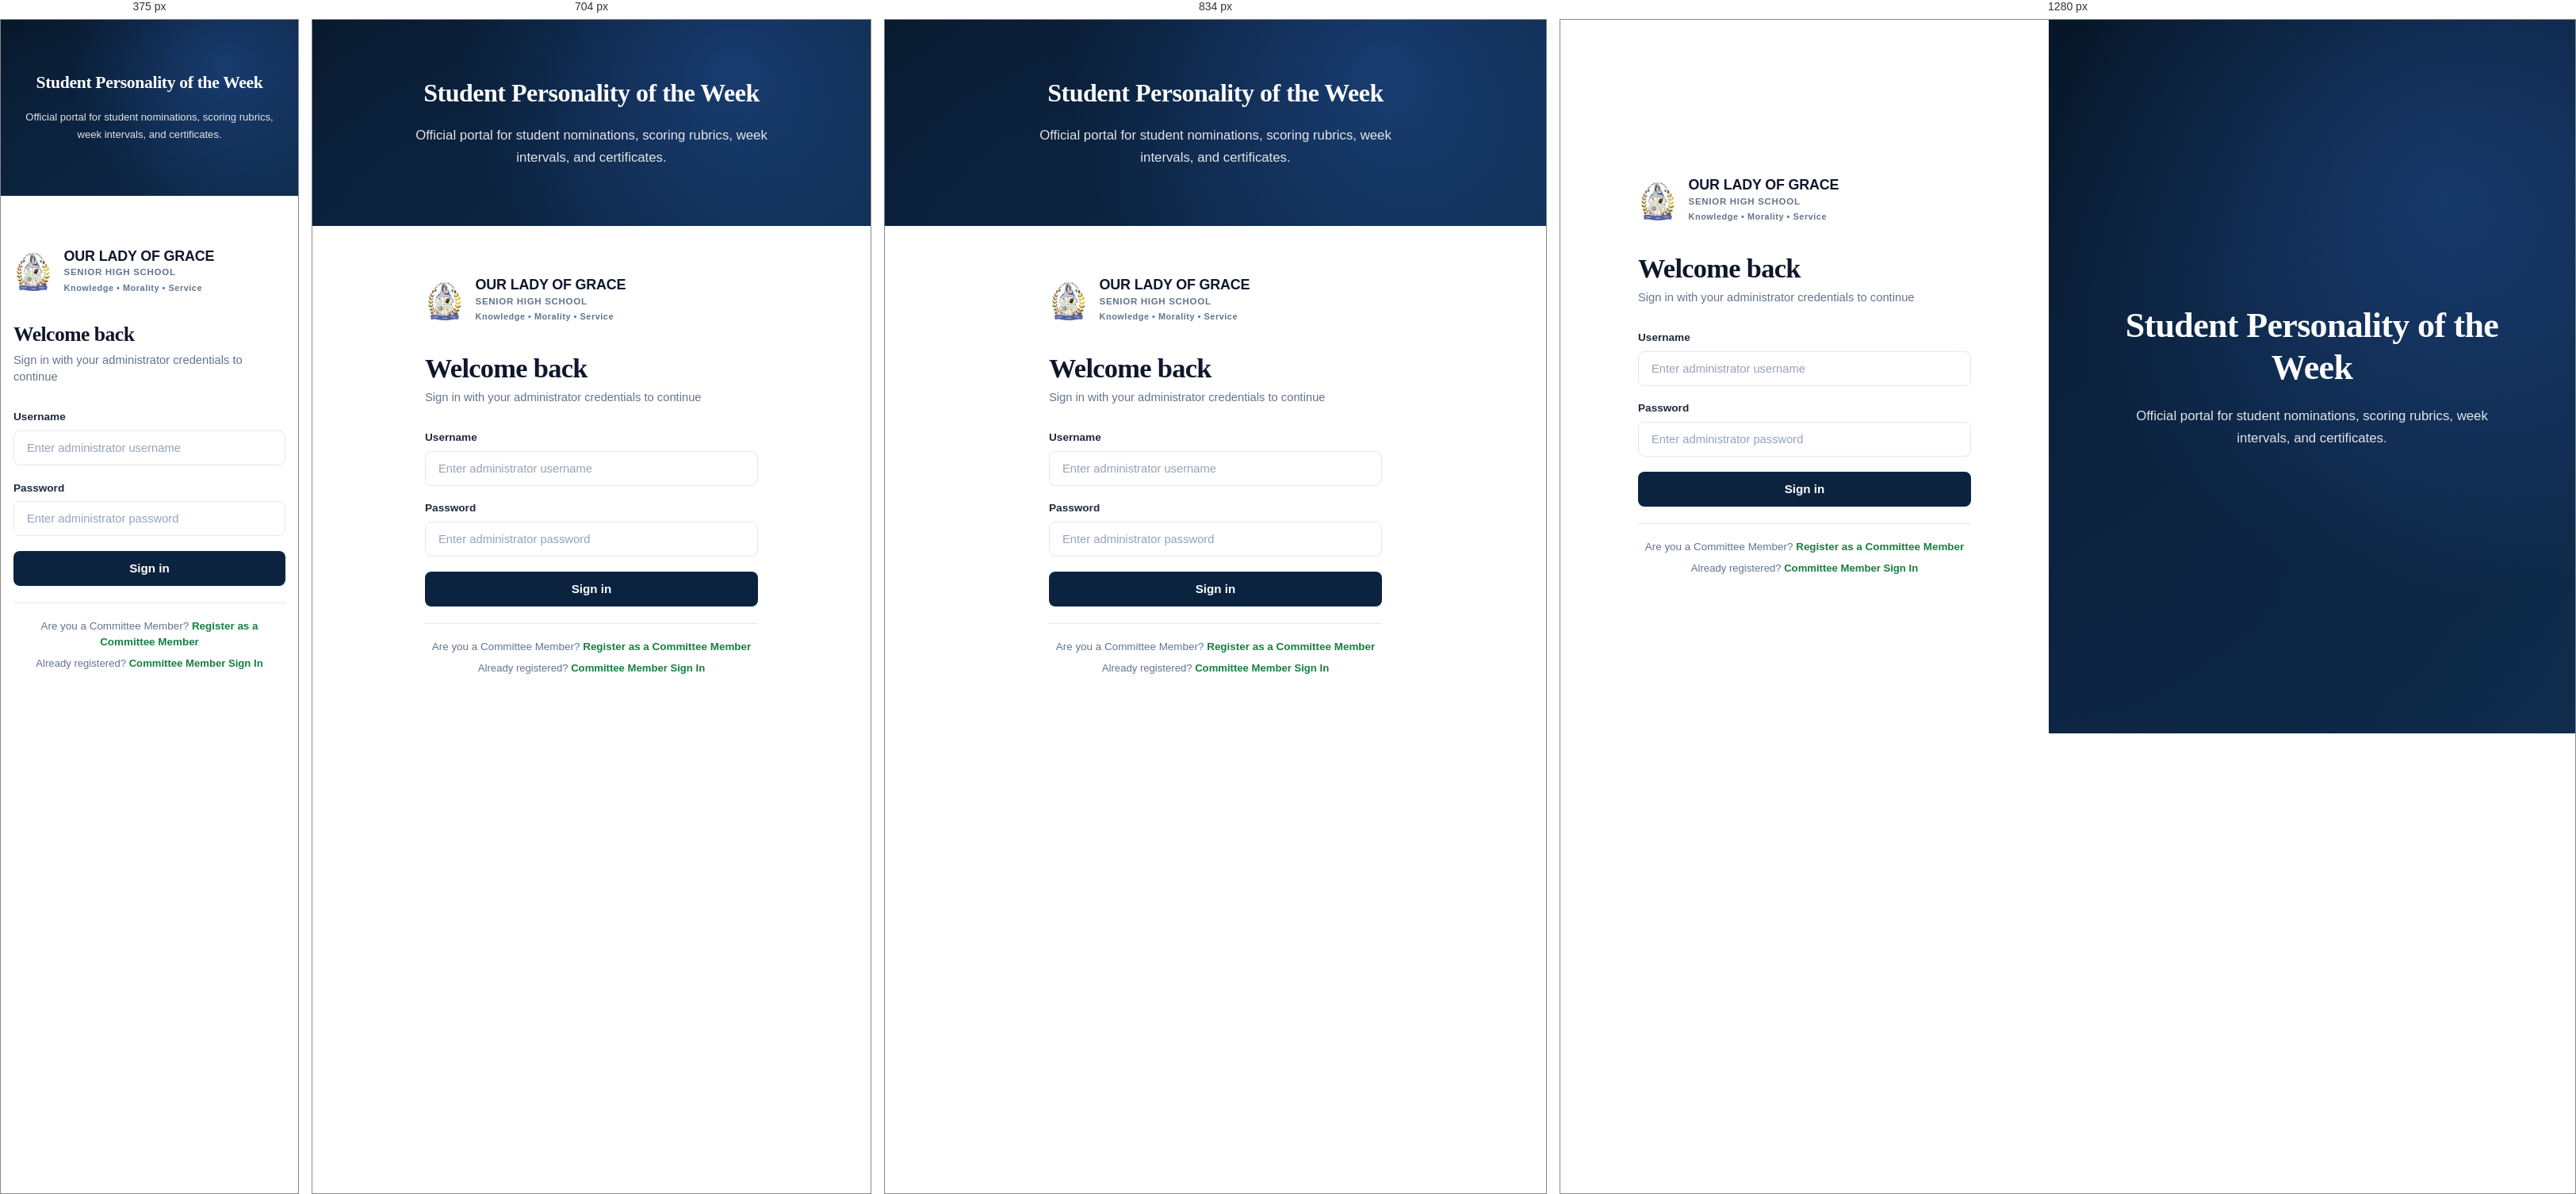
Rendered at 375 px, 704 px, 834 px and 1280 px, left to right.

<!-- file: admin-login.html -->
<!DOCTYPE html>
<html lang="en">
<head>
  <meta charset="UTF-8">
  <meta name="viewport" content="width=device-width, initial-scale=1.0, viewport-fit=cover">
  <title>OUR LADY OF GRACE SENIOR HIGH SCHOOL — Student Personality of the Week (Administrator Portal)</title>
  <meta name="description" content="Official Student Personality of the Week Administrator Login Portal for Our Lady of Grace Senior High School (OLAG SHS).">
  
  <!-- Modern Google Fonts: Plus Jakarta Sans & Playfair Display for exact Serif Match -->
  <link rel="preconnect" href="https://fonts.googleapis.com">
  <link rel="preconnect" href="https://fonts.gstatic.com" crossorigin>
  <link href="https://fonts.googleapis.com/css2?family=Playfair+Display:ital,wght@0,600;0,700;0,800;1,600&family=Plus+Jakarta+Sans:wght@400;500;600;700;800&display=swap" rel="stylesheet">
  
  <!-- Official School Favicon -->
  <link rel="icon" type="image/png" href="olag_logo.png">

  <!-- Application Stylesheet -->
  <link rel="stylesheet" href="style.css?v=11">
</head>
<body data-portal-role="admin">

  <div id="screenLoginWrapper" class="login-split-container">
    <!-- LEFT HALF: Pristine White Minimalist Form matching screenshot -->
    <div class="auth-panel-form">
      <div class="auth-form-inner">

        <!-- Brand Logo at top -->
        <div class="auth-brand-header">
          <div class="auth-brand-logo-wrap">
            <img src="olag_logo.png" alt="Our Lady of Grace Senior High School Crest" />
          </div>
          <div class="auth-brand-text-wrap">
            <div class="auth-brand-name">OUR LADY OF GRACE</div>
            <div class="auth-brand-sub">SENIOR HIGH SCHOOL</div>
            <div class="auth-brand-motto">Knowledge • Morality • Service</div>
          </div>
        </div>

        <h1 class="auth-main-heading">Welcome back</h1>
        <p class="auth-sub-heading">Sign in with your administrator credentials to continue</p>

        <form id="loginFormAdmin" autocomplete="on" onsubmit="event.preventDefault(); signInAdmin(); return false;">
          <div class="auth-form-group">
            <label for="loginAdminUsername">Username</label>
            <div class="auth-input-container">
              <input 
                type="text" 
                id="loginAdminUsername" 
                class="auth-input-field admin-focus" 
                placeholder="Enter administrator username" 
                autocomplete="username" 
                required 
                onkeydown="if(event.key==='Enter'){event.preventDefault(); signInAdmin();}" 
              />
            </div>
          </div>

          <div class="auth-form-group">
            <label for="loginAdminPassword">Password</label>
            <div class="auth-input-container">
                <input 
                  type="password" 
                  id="loginAdminPassword" 
                  class="auth-input-field admin-focus" 
                  placeholder="Enter administrator password" 
                  autocomplete="current-password" 
                  required 
                  onkeydown="if(event.key==='Enter'){event.preventDefault(); signInAdmin();}" 
                />
              </div>
            </div>

            <button type="button" class="auth-submit-btn admin-navy-btn" id="btnLoginSubmitAdmin" onclick="signInAdmin()">
              <span>Sign in</span>
            </button>

            <div class="auth-bottom-switch" style="margin-top: 1.35rem; padding-top: 1.15rem; border-top: 1px solid #e2e8f0; text-align: center;">
              <div style="margin-bottom: 0.45rem; white-space: nowrap;">
                Are you a Committee Member? <a href="committee-register.html" class="auth-green-link" style="font-weight: 700;">Register as a Committee Member</a>
              </div>
              <div style="font-size: 0.82rem; color: #64748b; white-space: nowrap;">
                Already registered? <a href="committee-login.html" class="auth-green-link" style="font-weight: 700;">Committee Member Sign In</a>
              </div>
            </div>
        </form>

      </div>
    </div>

    <!-- RIGHT HALF: Atmospheric Royal Navy Gradient Showcase -->
    <div class="auth-panel-showcase admin-showcase">
      <div class="auth-showcase-inner">
        <h2 class="auth-showcase-title">Student Personality of the Week</h2>
        <p class="auth-showcase-desc">Official portal for student nominations, scoring rubrics, week intervals, and certificates.</p>
      </div>
    </div>
  </div>

  <!-- Toast Notification Stack -->
  <div id="toastStack" class="toast-stack"></div>

  <!-- JavaScript Application Bundle (Dedicated Administrator Portal) -->
  <script src="https://cdn.jsdelivr.net/npm/@supabase/supabase-js@2"></script>
  <script>window.OLAG_PORTAL_ROLE = 'admin';</script>
  <script src="admin.js?v=1"></script>
  <script src="app.js?v=14"></script>
  <script>
    function updateAuthThemeUI(theme) {
      document.documentElement.setAttribute('data-theme', theme);
    }

    (function() {
      const savedTheme = localStorage.getItem('olag_theme') || 'light';
      updateAuthThemeUI(savedTheme);
    })();

    function signInAdmin() {
      if (window.app) {
        window.app.handleAdminLogin();
      } else {
        const userInp = document.getElementById('loginAdminUsername');
        const passInp = document.getElementById('loginAdminPassword');
        const username = userInp ? userInp.value.trim().toLowerCase() : '';
        const password = passInp ? passInp.value.trim() : '';

        if (!username) {
          alert('Please enter your administrator username.');
          if (userInp) userInp.focus();
          return;
        }
        if (!password) {
          alert('Please enter your administrator password.');
          if (passInp) passInp.focus();
          return;
        }
        if (username !== 'admin' || (password !== 'admin@26' && password !== 'admin' && password !== 'password')) {
          alert('Invalid administrator credentials. Please check your username and password.');
          return;
        }

        try {
          const storageKey = 'OLAG_SHS_SPOT_DATA_V7';
          let state = {};
          const saved = localStorage.getItem(storageKey);
          if (saved) state = JSON.parse(saved);
          state.isLoggedIn = true;
          state.currentRoleKey = 'admin';
          state.currentView = 'dashboard-admin';
          state.currentUser = {
            id: 'role-admin',
            key: 'admin',
            name: 'Administrator',
            title: 'System Administrator',
            roleTag: 'Administrator',
            username: 'admin',
            avatar: 'AD',
            avatarBg: '#0c2340',
            dashboardView: 'dashboard-admin',
            description: 'Full administrative oversight: all students, criteria rubric, week intervals, and reports.'
          };
          state.selectedEvaluatorId = 'role-admin';
          localStorage.setItem(storageKey, JSON.stringify(state));
          localStorage.setItem('OLAG_SHS_ADMIN_SESSION', JSON.stringify({
            isLoggedIn: true,
            currentRoleKey: 'admin',
            currentView: 'dashboard-admin',
            currentUser: state.currentUser,
            selectedEvaluatorId: 'role-admin'
          }));
        } catch (e) {}
        window.location.href = 'admin-dashboard.html';
      }
    }
  </script>
</body>
</html>


/* @media block from style.css */
@media (max-width: 440px) {
  .auth-bottom-switch,
  .auth-bottom-switch div {
    white-space: normal !important;
  }
}

/* @media block from style.css */
@media (max-width: 960px) {
  .login-wrapper,
  .login-split-container {
    flex-direction: column-reverse;
  }
  .auth-panel-showcase {
    min-height: 260px;
    padding: 3rem 1.5rem;
  }
  .auth-showcase-title {
    font-size: 2rem;
  }
  .auth-panel-form {
    min-height: auto;
    padding: 2.5rem 1.5rem 3rem;
  }
}

/* @media block from style.css */
@media (max-width: 640px) {
  .header-db-pill .db-status-text {
    display: none;
  }
  .header-db-pill {
    padding: 0.35rem 0.55rem;
  }
}

/* @media block from style.css */
@media (max-width: 900px) {
  .student-profile-grid {
    grid-template-columns: 1fr;
  }
}

/* @media block from style.css */
@media (max-width: 1024px) {
  .stat-cards-grid {
    grid-template-columns: repeat(2, 1fr);
  }
}

/* @media block from style.css */
@media (max-width: 900px) {
  .quick-actions-grid {
    grid-template-columns: repeat(2, 1fr);
  }
}

/* @media block from style.css */
@media (max-width: 900px) {
  .student-criteria-grid {
    grid-template-columns: repeat(2, 1fr);
  }
}

/* @media block from style.css */
@media (max-width: 1100px) {
  .scoring-table-title.directory-header-bar {
    flex-wrap: wrap !important;
  }
  .directory-toolbar-controls {
    flex-wrap: wrap !important;
    width: 100%;
  }
}

/* @media block from style.css */
@media (max-width: 1024px) {
  .stat-cards-grid {
    grid-template-columns: repeat(2, 1fr);
    gap: 1rem;
  }
  .quick-actions-grid {
    grid-template-columns: repeat(2, 1fr);
    gap: 1rem;
  }
  .student-criteria-grid {
    grid-template-columns: repeat(2, 1fr);
  }
  .olag-main-content {
    padding: 1.5rem 1.25rem 3rem;
  }
  .dashboard-winner-card {
    padding: 1.5rem;
  }
  .scoring-table-card {
    padding: 1.25rem;
  }
}

/* @media block from style.css */
@media (max-width: 768px) {
  /* Compact Top Header */
  .olag-top-header {
    height: 58px;
    padding: 0 0.75rem;
  }

  .header-left-brand {
    gap: 0.5rem;
  }

  .header-crest {
    width: 30px;
    height: 38px;
  }

  .header-brand-text h1 {
    font-size: 0.92rem;
  }

  .header-brand-text span {
    display: none;
  }

  .sidebar-toggle-btn {
    width: 32px;
    height: 32px;
    margin-right: 0.25rem;
  }

  /* Compact Week Interval Pill on Mobile */
  .header-week-pill {
    padding: 0.25rem 0.65rem;
    gap: 0.35rem;
  }

  .header-week-interval-title {
    display: none;
  }

  #headerWeekIntervalText {
    font-size: 0.74rem;
    font-weight: 700;
  }

  .header-week-edit-badge {
    display: none;
  }

  /* Compact User Profile & Theme Toggle */
  .header-right-user {
    gap: 0.4rem;
  }

  .header-theme-toggle {
    padding: 0;
    width: 34px;
    height: 34px;
    border-radius: 50%;
    justify-content: center;
  }

  .header-theme-toggle .theme-label-indicator {
    display: none;
  }

  .header-theme-toggle .theme-icon-indicator {
    font-size: 1rem;
  }

  .header-user-profile {
    padding: 2px;
    border-radius: 50%;
    gap: 0;
    border: none;
    background: transparent;
  }

  .header-user-text {
    display: none;
  }

  .header-user-avatar {
    width: 32px;
    height: 32px;
    font-size: 0.8rem;
  }

  /* Mobile Off-Canvas Drawer Navigation */
  .olag-sidebar {
    position: fixed;
    top: 58px;
    left: 0;
    bottom: 0;
    width: 270px;
    max-width: 82vw;
    height: calc(100vh - 58px);
    z-index: 100;
    transform: translateX(-100%);
    transition: transform 0.28s cubic-bezier(0.4, 0, 0.2, 1);
    box-shadow: none;
    overflow-y: auto;
    -webkit-overflow-scrolling: touch;
  }

  .sidebar-mobile-backdrop {
    display: none;
    position: fixed;
    top: 58px;
    left: 0;
    right: 0;
    bottom: 0;
    background: rgba(0, 0, 0, 0.65);
    backdrop-filter: blur(3px);
    z-index: 95;
    opacity: 0;
    transition: opacity 0.25s ease;
  }

  .app-shell.mobile-sidebar-open .olag-sidebar {
    transform: translateX(0);
    box-shadow: 10px 0 30px rgba(0, 0, 0, 0.5);
  }

  .app-shell.mobile-sidebar-open .sidebar-mobile-backdrop {
    display: block;
    opacity: 1;
  }

  /* Main Content Area */
  .olag-main-content {
    padding: 1.15rem 0.85rem 3.5rem;
    width: 100%;
  }

  .view-header {
    margin-bottom: 1.15rem;
  }

  .view-header h2 {
    font-size: 1.35rem;
  }

  .view-header p {
    font-size: 0.82rem;
  }

  .view-header-with-toggle {
    flex-direction: column;
    align-items: stretch;
    gap: 0.75rem;
  }

  .btn-toggle-dash-info {
    width: 100%;
    justify-content: center;
    padding: 0.5rem 1rem;
  }

  /* Stat Cards on Mobile */
  .stat-cards-grid {
    grid-template-columns: repeat(2, 1fr);
    gap: 0.75rem;
    margin-bottom: 1.25rem;
  }

  .stat-card {
    padding: 0.95rem 1rem;
    border-radius: var(--radius-md);
  }

  .stat-card-title {
    font-size: 0.72rem;
  }

  .stat-card-value {
    font-size: 1.45rem;
  }

  .stat-card-sub {
    font-size: 0.7rem;
  }

  .stat-card-icon {
    font-size: 1.75rem;
  }

  /* Student Personality of the Week Spotlight Card */
  .dashboard-winner-card {
    padding: 1.25rem 1rem;
    border-radius: var(--radius-md);
  }

  .dashboard-winner-card-header {
    flex-wrap: wrap;
    gap: 0.4rem;
  }

  .winner-card-heading {
    font-size: 0.95rem;
  }

  .winner-card-week-tag {
    font-size: 0.72rem;
  }

  .dashboard-winner-body {
    flex-direction: column;
    align-items: stretch;
    gap: 1.15rem;
  }

  .dashboard-winner-left {
    align-items: center;
    gap: 0.85rem;
  }

  .winner-avatar-circle {
    width: 46px;
    height: 46px;
    font-size: 1.25rem;
  }

  .winner-info-text h3 {
    font-size: 1.2rem;
  }

  .winner-info-text p {
    font-size: 0.8rem;
  }

  .dashboard-winner-scores {
    width: 100%;
    justify-content: space-around;
    gap: 0.75rem;
    border-top: 1px solid rgba(255, 255, 255, 0.12);
    padding-top: 1rem;
  }

  .winner-score-value,
  .winner-percentage-value {
    font-size: 1.65rem;
  }

  .winner-laurel-decor {
    font-size: 2.2rem;
    margin-left: 0;
  }

  /* Committee Progress Quorum Banner */
  .committee-progress-hero {
    flex-direction: column;
    align-items: stretch;
    text-align: center;
    padding: 1.25rem 1rem;
    gap: 1.15rem;
  }

  .committee-progress-ring-block {
    justify-content: center;
  }

  .committee-progress-pct {
    font-size: 2.25rem;
  }

  /* Responsive Touch Tables */
  .scoring-table-card {
    padding: 1rem 0.75rem;
    overflow-x: auto;
    -webkit-overflow-scrolling: touch;
    border-radius: var(--radius-md);
  }

  .scoring-table-title {
    flex-direction: column;
    align-items: flex-start;
    gap: 0.65rem;
    font-size: 0.88rem;
  }

  .table-standard {
    min-width: 500px;
  }

  .table-standard th,
  .table-standard td {
    padding: 0.65rem 0.6rem;
    font-size: 0.82rem;
  }

  /* Touch-friendly Score Inputs */
  .score-input-number {
    width: 80px;
    height: 40px;
    font-size: 1rem;
  }

  /* Form & Assessment Filter Bars */
  .assessment-filter-card {
    padding: 1rem 0.85rem;
    flex-direction: column;
    align-items: stretch;
    gap: 0.85rem;
  }

  .filter-field {
    width: 100%;
    min-width: 100%;
  }

  .btn-navy-action {
    width: 100%;
    height: 44px;
    justify-content: center;
  }

  /* Scoring Summary Bar */
  .scoring-summary-bar {
    flex-direction: column;
    align-items: stretch;
    text-align: center;
    gap: 0.85rem;
    padding: 1rem 0.85rem;
  }

  .scoring-summary-bar .btn-navy-action {
    width: 100%;
  }

  /* Student Profile Cards */
  .student-profile-header {
    flex-direction: column;
    align-items: center;
    text-align: center;
    gap: 1rem;
  }

  /* Modals on Mobile */
  .modal-overlay {
    padding: 0.5rem;
  }

  .modal-container {
    width: 100%;
    max-width: 100%;
    padding: 1.25rem 1rem;
    border-radius: var(--radius-lg);
    max-height: 92vh;
  }

  .modal-header-row h3 {
    font-size: 1.05rem;
  }

  /* Report Action Buttons */
  .report-action-buttons {
    flex-wrap: wrap;
    width: 100%;
    gap: 0.5rem;
  }

  .report-action-buttons button {
    flex: 1 1 calc(50% - 0.5rem);
    height: 42px;
    justify-content: center;
    font-size: 0.8rem;
    padding: 0 0.5rem;
  }

  .report-sheet-preview {
    padding: 1.5rem 1rem;
  }

  .report-school-title {
    font-size: 1.1rem;
  }

  .report-footer-signatures {
    flex-direction: column;
    align-items: center;
    gap: 2rem;
  }
}

/* @media block from style.css */
@media (max-width: 480px) {
  .stat-cards-grid {
    grid-template-columns: 1fr;
    gap: 0.65rem;
  }

  .quick-actions-grid {
    grid-template-columns: 1fr;
    gap: 0.65rem;
  }

  .header-week-pill {
    display: none;
  }

  .auth-panel-form {
    padding: 1.75rem 1rem 2.5rem;
  }

  .auth-panel-showcase {
    min-height: 160px;
    padding: 1.75rem 1rem;
  }

  .auth-main-heading {
    font-size: 1.6rem;
  }

  .auth-showcase-title {
    font-size: 1.35rem;
  }

  .auth-showcase-desc {
    font-size: 0.82rem;
  }
}

/* @media block from style.css */
@media (max-width: 1100px) {
  .best-four-slots-grid {
    grid-template-columns: repeat(2, minmax(0, 1fr));
  }
}

/* @media block from style.css */
@media (max-width: 600px) {
  .best-four-slots-grid {
    grid-template-columns: 1fr;
  }
}